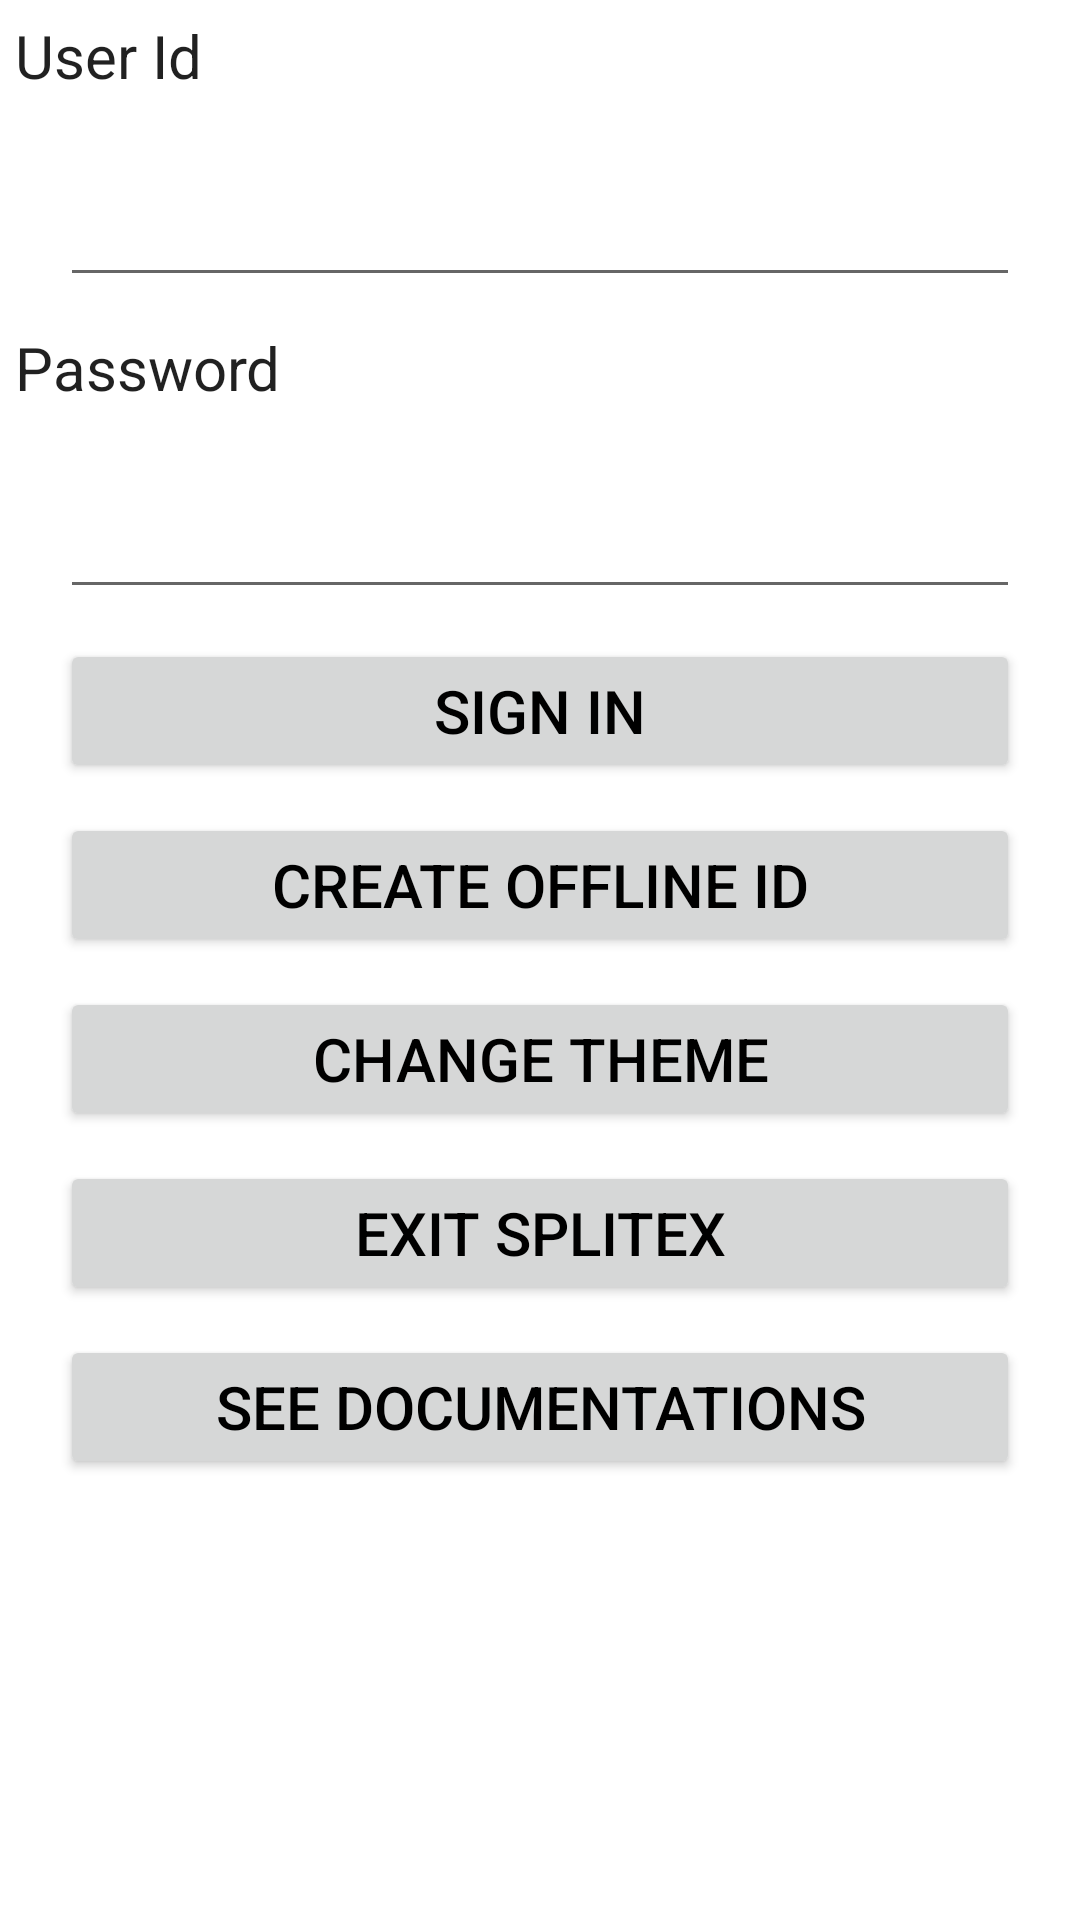

Here is an Android app screen rendered from its layout file. Give the layout XML and the strings, colors and styles it references.
<!-- AndroidManifest.xml: fallback theme Theme.MaterialComponents.DayNight.NoActionBar -->
<!-- res/layout/main.xml -->
<?xml version='1.0' encoding='utf-8'?>


<ScrollView xmlns:android='http://schemas.android.com/apk/res/android'
            android:layout_width='wrap_content' android:layout_height='wrap_content'>
    <RelativeLayout android:layout_width='fill_parent' android:layout_height='wrap_content'>

        <TextView android:id='@+id/tvId' style='@style/size'
                  android:text='@string/label_id' android:layout_margin='5dp'/>

        <EditText android:id='@+id/etId' style='@style/margins.size.black'
                  android:inputType='text' android:padding='15dp' android:layout_below='@id/tvId'/>

        <TextView android:id='@+id/tvPass' style='@style/size'
                  android:text='@string/label_pass' android:layout_margin='5dp' android:layout_below='@id/etId'/>

        <EditText android:id='@+id/etPass' style='@style/margins.size.black'
                  android:inputType='textPassword' android:padding='15dp' android:layout_below='@id/tvPass'/>

        <Button android:id='@+id/btnSignIn' style='@style/margins.size.black'
                android:text='@string/btn_sign_in' android:layout_below='@id/etPass'/>

        <Button android:id='@+id/btnSignUp' style='@style/margins.size.black'
                android:text='@string/btn_sign_up' android:layout_below='@id/btnSignIn'/>

        <Button android:id='@+id/btnTheme' style='@style/margins.size.black'
                android:text='@string/btn_theme' android:layout_below='@id/btnSignUp'/>

        <Button android:id='@+id/btnExit' style='@style/margins.size.black'
                android:text='@string/btn_exit' android:layout_below='@id/btnTheme'/>

        <Button android:id='@+id/btnDocs' style='@style/margins.size.black'
                android:text='@string/btn_docs' android:layout_below='@id/btnExit'/>
    </RelativeLayout>
</ScrollView>
<!-- resources referenced by this layout -->
<resources>
  <string name="btn_docs">See Documentations</string>
  <string name="btn_exit">Exit SplitEx</string>
  <string name="btn_sign_in">Sign In</string>
  <string name="btn_sign_up">Create Offline Id</string>
  <string name="btn_theme">Change Theme</string>
  <string name="label_id">User Id</string>
  <string name="label_pass">Password</string>
  <style name="margins.size.black">
          <item name="android:textColor">#000000</item>
          <item name="android:padding">5dp</item>
      </style>
  <style name="size" parent="@android:style/TextAppearance">
          <item name="android:textSize">20dp</item>
          <item name="android:layout_height">wrap_content</item>
          <item name="android:layout_width">fill_parent</item>
      </style>
</resources>
